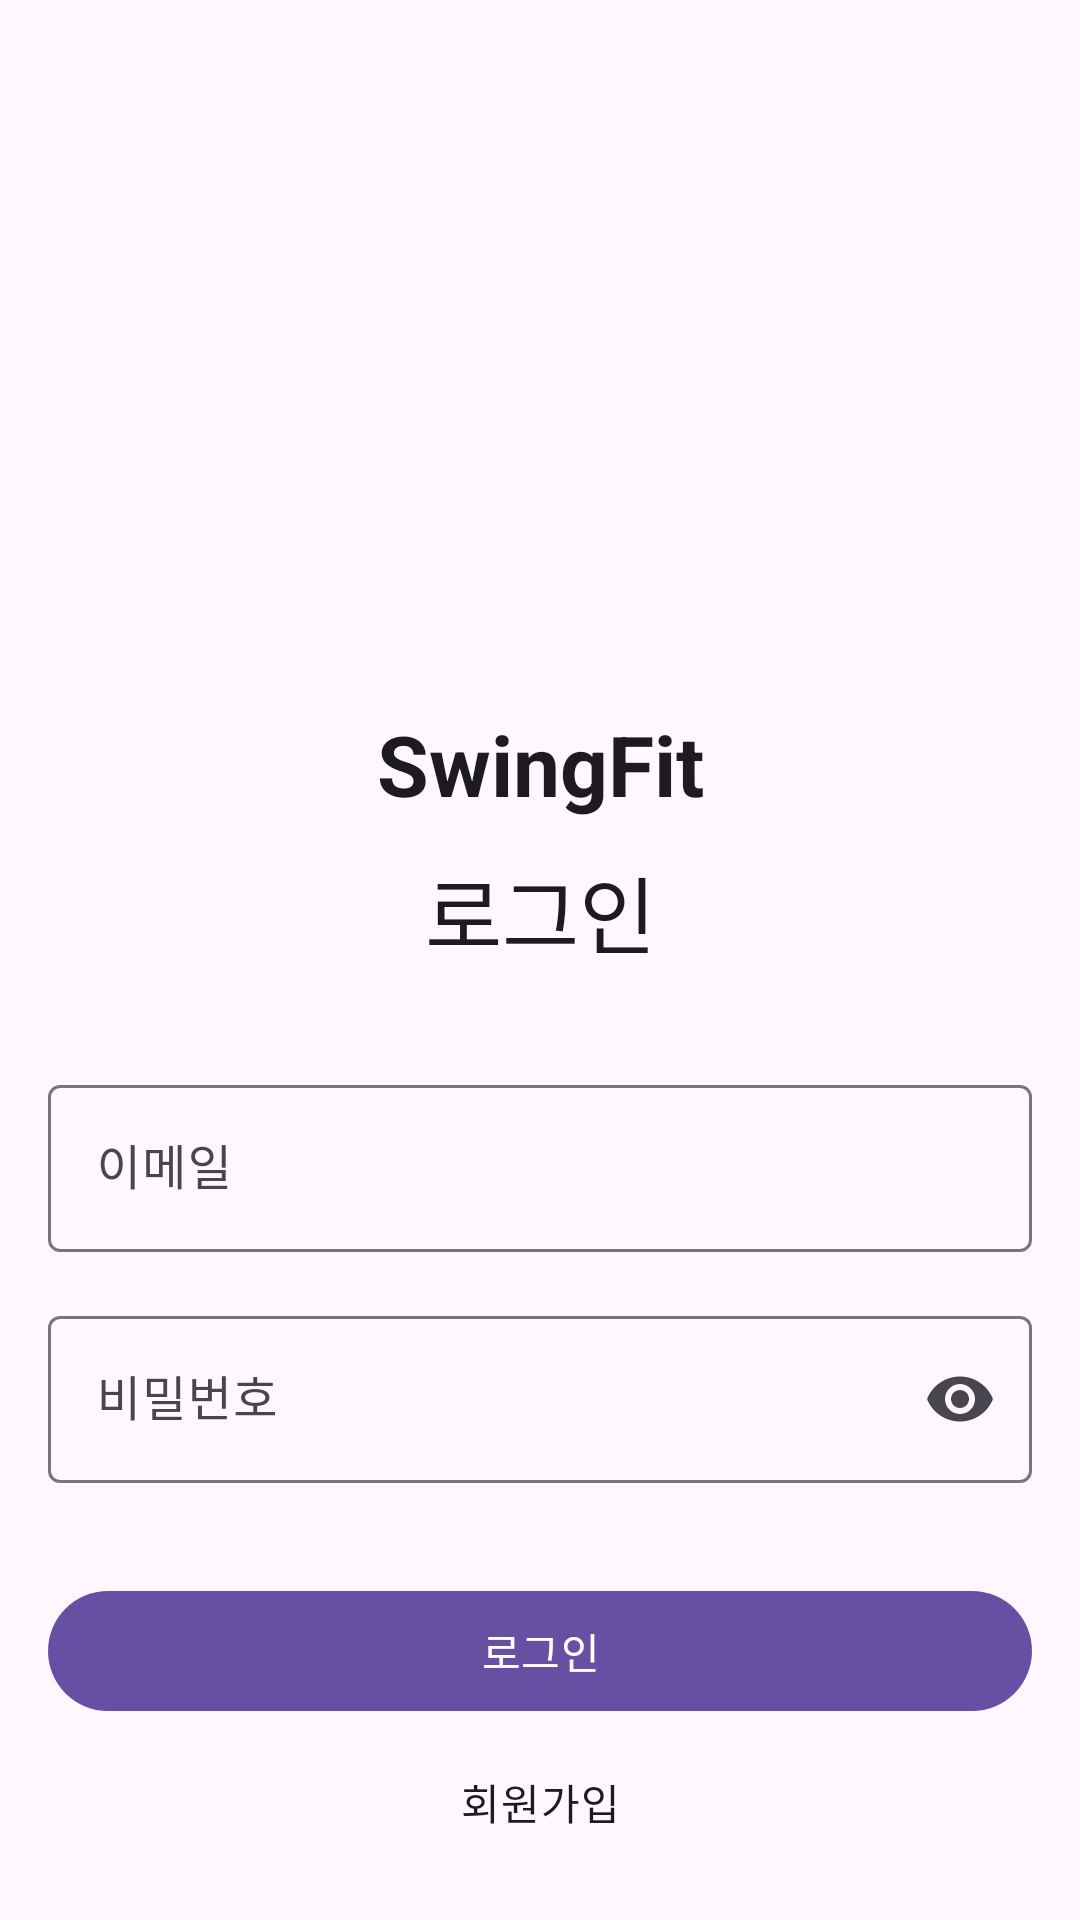

Produce the Android XML layout that renders to this screen, including the resource entries it uses.
<!-- AndroidManifest.xml: application theme Theme.Swingfit -->
<!-- res/layout/activity_login.xml -->
<?xml version="1.0" encoding="utf-8"?>
<androidx.constraintlayout.widget.ConstraintLayout
    xmlns:android="http://schemas.android.com/apk/res/android"
    xmlns:app="http://schemas.android.com/apk/res-auto"
    xmlns:tools="http://schemas.android.com/tools"
    android:layout_width="match_parent"
    android:layout_height="match_parent"
    android:padding="16dp"
    tools:context=".LoginActivity">

    <ImageView
        android:id="@+id/imageView3"
        android:layout_width="140dp"
        android:layout_height="140dp"
        android:layout_marginTop="30dp"
        android:transitionName="logo_shared"
        android:scaleType="centerInside"
        android:adjustViewBounds="true"
        app:srcCompat="@drawable/logo"
        app:layout_constraintTop_toTopOf="parent"
        app:layout_constraintStart_toStartOf="parent"
        app:layout_constraintEnd_toEndOf="parent" />

    <com.google.android.material.textview.MaterialTextView
        android:id="@+id/tvTitle_name"
        android:layout_width="wrap_content"
        android:layout_height="wrap_content"
        android:text="SwingFit"
        android:textStyle="bold"
        android:textAppearance="@style/TextAppearance.Material3.HeadlineMedium"
        app:layout_constraintTop_toBottomOf="@id/imageView3"
        app:layout_constraintStart_toStartOf="parent"
        app:layout_constraintEnd_toEndOf="parent"
        android:layout_marginTop="50dp" />

    <com.google.android.material.textview.MaterialTextView
        android:id="@+id/tvTitle"
        android:layout_width="wrap_content"
        android:layout_height="wrap_content"
        android:text="@string/login_title"
        android:textAppearance="@style/TextAppearance.Material3.HeadlineMedium"
        app:layout_constraintTop_toBottomOf="@id/tvTitle_name"
        app:layout_constraintStart_toStartOf="parent"
        app:layout_constraintEnd_toEndOf="parent"
        android:layout_marginTop="10dp"/>

    <com.google.android.material.textfield.TextInputLayout
        android:id="@+id/tilEmail"
        android:layout_width="0dp"
        android:layout_height="wrap_content"
        android:hint="@string/email_hint"
        app:layout_constraintTop_toBottomOf="@id/tvTitle"
        app:layout_constraintStart_toStartOf="parent"
        app:layout_constraintEnd_toEndOf="parent"
        android:layout_marginTop="32dp"
        style="@style/Widget.Material3.TextInputLayout.OutlinedBox">

        <com.google.android.material.textfield.TextInputEditText
            android:id="@+id/etEmail"
            android:layout_width="match_parent"
            android:layout_height="wrap_content"
            android:inputType="textEmailAddress"/>
    </com.google.android.material.textfield.TextInputLayout>

    <com.google.android.material.textfield.TextInputLayout
        android:id="@+id/tilPassword"
        android:layout_width="0dp"
        android:layout_height="wrap_content"
        android:hint="@string/password_hint"
        app:layout_constraintTop_toBottomOf="@id/tilEmail"
        app:layout_constraintStart_toStartOf="parent"
        app:layout_constraintEnd_toEndOf="parent"
        android:layout_marginTop="16dp"
        app:endIconMode="password_toggle"
        style="@style/Widget.Material3.TextInputLayout.OutlinedBox">

        <com.google.android.material.textfield.TextInputEditText
            android:id="@+id/etPassword"
            android:layout_width="match_parent"
            android:layout_height="wrap_content"
            android:inputType="textPassword"/>
    </com.google.android.material.textfield.TextInputLayout>

    <com.google.android.material.button.MaterialButton
        android:id="@+id/btnLogin"
        android:layout_width="0dp"
        android:layout_height="wrap_content"
        android:text="@string/login_button"
        app:layout_constraintTop_toBottomOf="@id/tilPassword"
        app:layout_constraintStart_toStartOf="parent"
        app:layout_constraintEnd_toEndOf="parent"
        android:layout_marginTop="32dp"
        style="@style/Widget.Material3.Button"/>

    <com.google.android.material.textview.MaterialTextView
        android:id="@+id/tvRegister"
        android:layout_width="wrap_content"
        android:layout_height="wrap_content"
        android:text="@string/register_text"
        android:textAppearance="@style/TextAppearance.Material3.BodyMedium"
        app:layout_constraintTop_toBottomOf="@id/btnLogin"
        app:layout_constraintStart_toStartOf="parent"
        app:layout_constraintEnd_toEndOf="parent"
        android:layout_marginTop="16dp"/>

    <com.google.android.material.checkbox.MaterialCheckBox
        android:id="@+id/cbAutoLogin"
        android:layout_width="wrap_content"
        android:layout_height="wrap_content"
        android:text="@string/auto_login_text"
        app:layout_constraintTop_toBottomOf="@id/tvRegister"
        app:layout_constraintStart_toStartOf="parent"
        app:layout_constraintEnd_toEndOf="parent"
        android:layout_marginTop="16dp"/>

    <com.google.android.material.progressindicator.CircularProgressIndicator
        android:id="@+id/progressBar"
        android:layout_width="wrap_content"
        android:layout_height="wrap_content"
        android:visibility="gone"
        app:layout_constraintTop_toTopOf="parent"
        app:layout_constraintBottom_toBottomOf="parent"
        app:layout_constraintStart_toStartOf="parent"
        app:layout_constraintEnd_toEndOf="parent"
        android:indeterminate="true"/>

    <com.google.android.material.textview.MaterialTextView
        android:id="@+id/tvLoadingMessage"
        android:layout_width="wrap_content"
        android:layout_height="wrap_content"
        android:text="로그인 중입니다"
        android:visibility="gone"
        android:textAppearance="@style/TextAppearance.Material3.BodyMedium"
        app:layout_constraintTop_toBottomOf="@id/progressBar"
        app:layout_constraintStart_toStartOf="parent"
        app:layout_constraintEnd_toEndOf="parent"
        android:layout_marginTop="16dp"/>

</androidx.constraintlayout.widget.ConstraintLayout>
<!-- resources referenced by this layout -->
<resources>
  <string name="auto_login_text">자동 로그인</string>
  <string name="email_hint">이메일</string>
  <string name="login_button">로그인</string>
  <string name="login_title">로그인</string>
  <string name="password_hint">비밀번호</string>
  <string name="register_text">회원가입</string>
  <style name="Theme.Swingfit" parent="Base.Theme.Swingfit" />
  <style name="Base.Theme.Swingfit" parent="Theme.Material3.DayNight.NoActionBar">
  
          <item name="android:windowContentTransitions">true</item>
          <item name="android:windowActivityTransitions">true</item>
          <item name="android:windowSharedElementsUseOverlay">true</item>
          
          
      </style>
</resources>
